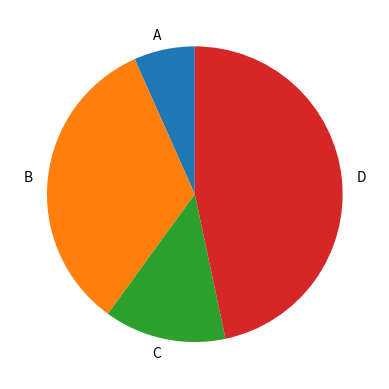

The script that saved this image:
import matplotlib.pyplot as plt
import numpy as np

x = np.array([1,5,2,7])
myLabels = ["A","B","C","D"]
plt.pie(x,labels=myLabels,startangle=90)
plt.show()